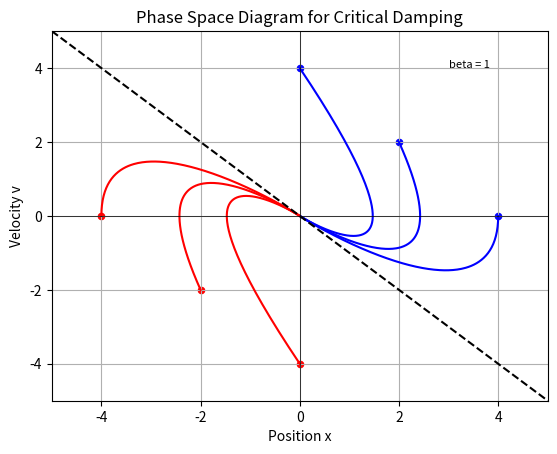

The matplotlib source for this figure:
import numpy as np
import matplotlib.pyplot as plt
N = 500 # conducting 500 iterables
beta = 1.0 # set beta as 1 for plotting
t = np.linspace(0, 10, N)
def pos(t, x0, v0): # defining the position function
    A = x0
    B = v0 + beta * x0
    return (A + B * t) * np.exp(-beta * t)
def vel(t, x0, v0): # defining the velocity function
    A = x0
    B = v0 + beta * x0
    return (B - beta * (A + B * t)) * np.exp(-beta * t)
for x0, v0 in [(2, 2), (4, 0), (0, 4)]: # plotting paths above the asymptote
    x = [pos(i, x0, v0) for i in list(t)] # using list comprehension to make a list of x coordinates
    y = [vel(i, x0, v0) for i in list(t)] # using list comprehension to make a list of y coordinates
    plt.plot(x, y, color='blue')
    plt.scatter([x0], [v0], color='blue', s=20)
for x0, v0 in [(-2, -2), (-4, 0), (0, -4)]: # plotting paths below the asymptote
    x = [pos(i, x0, v0) for i in list(t)]
    y = [vel(i, x0, v0) for i in list(t)]
    plt.plot(x, y, color='red')
    plt.scatter([x0], [v0], color='red', s=20)
# plotting the asymptotic line
x_line = np.linspace(-5, 5, N)
y_line = [-beta * i for i in list(x_line)]
plt.plot(x_line, y_line, 'k--')
plt.title("Phase Space Diagram for Critical Damping")
plt.xlabel("Position x")
plt.ylabel("Velocity v")
plt.axhline(0, color='black', linewidth=0.5)
plt.axvline(0, color='black', linewidth=0.5)
plt.text(3, 4, 'beta = 1', fontsize=8, color='black')
plt.grid(True)
plt.xlim(-5, 5)
plt.ylim(-5, 5)
plt.show()
